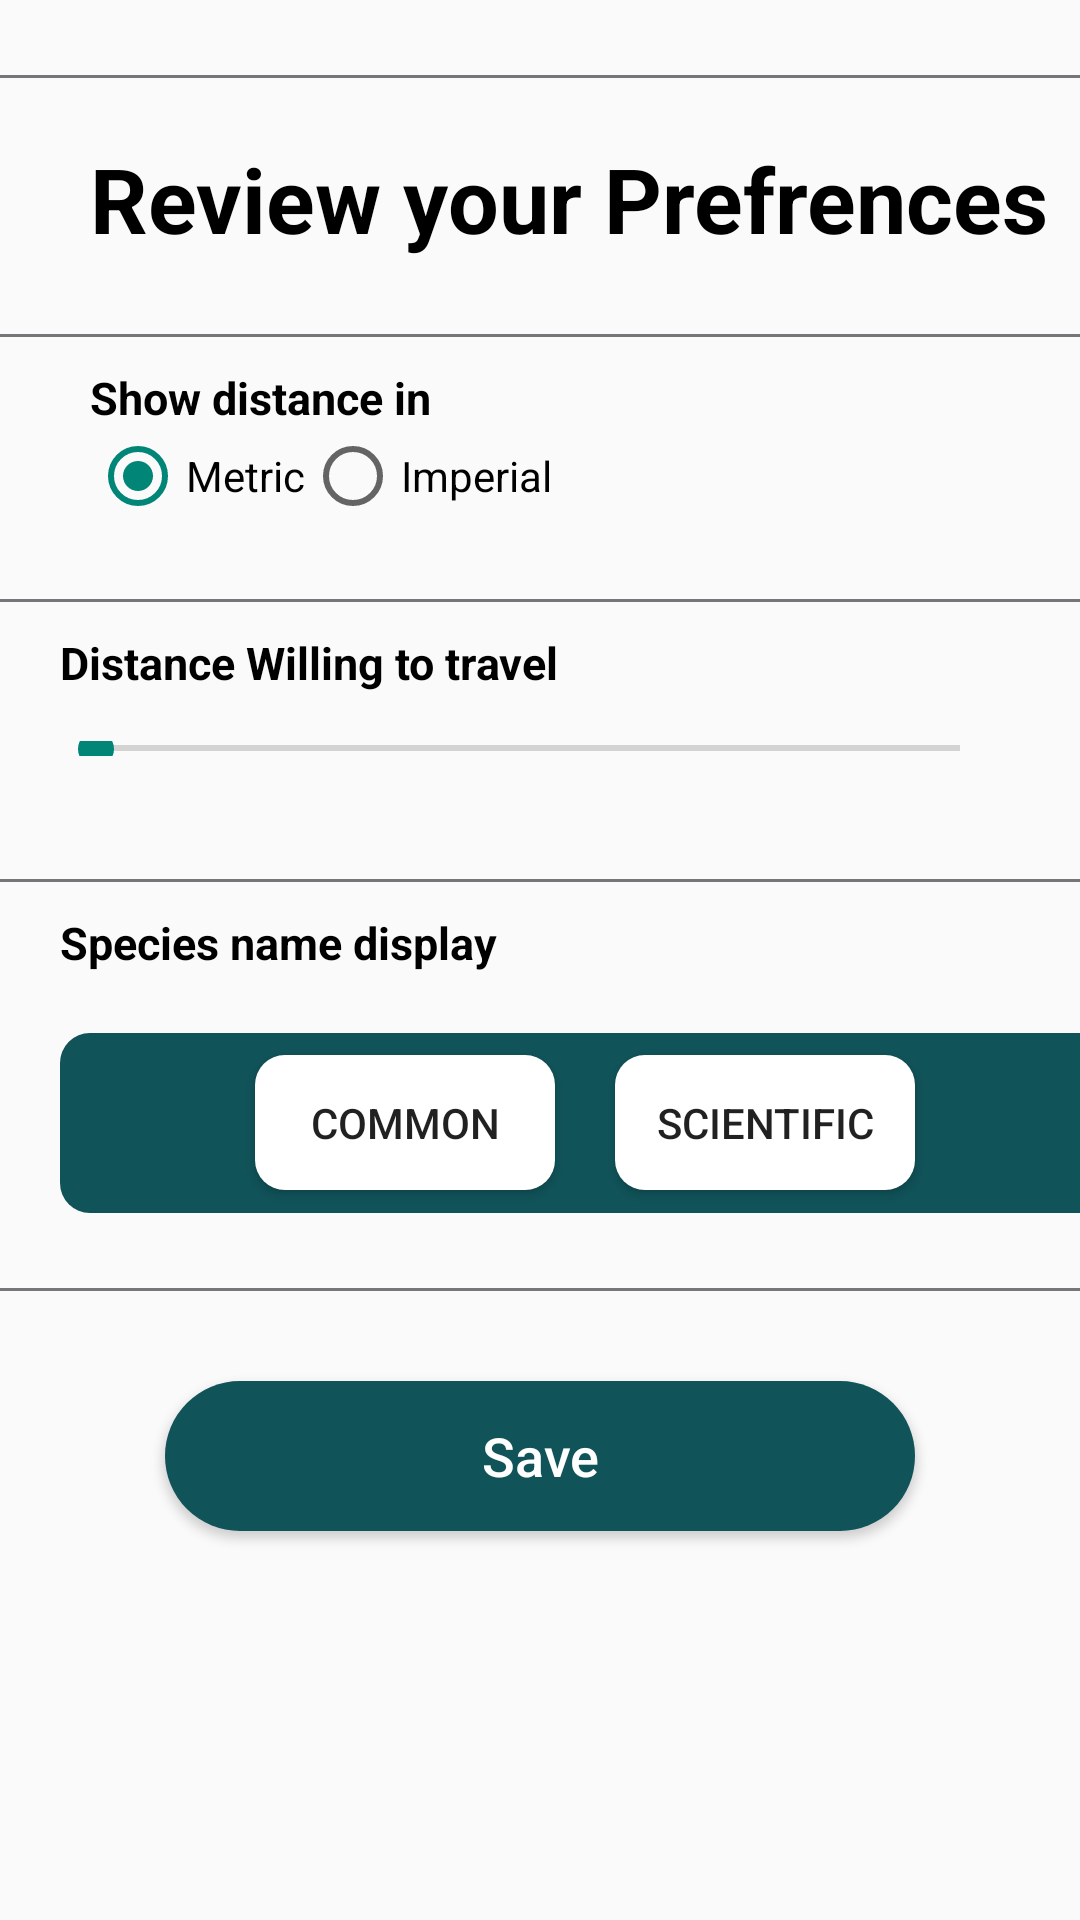

Produce the Android XML layout that renders to this screen, including the resource entries it uses.
<!-- AndroidManifest.xml: application theme Theme.BirdiFy -->
<!-- res/layout/fragment_settings.xml -->
<?xml version="1.0" encoding="utf-8"?>
<LinearLayout xmlns:android="http://schemas.android.com/apk/res/android"
    xmlns:app="http://schemas.android.com/apk/res-auto"
    xmlns:tools="http://schemas.android.com/tools"
    android:id="@+id/settings"
    android:orientation="vertical"
    android:layout_width="match_parent"
    android:layout_height="match_parent"
    tools:context="ui.ui.settings.settingsFragment">

    <LinearLayout
        android:layout_width="match_parent"
        android:layout_height="wrap_content"
        android:orientation="horizontal">



        
        <LinearLayout
            android:id="@+id/firstColumn"
            android:layout_width="0dp"
            android:layout_height="wrap_content"
            android:layout_weight="6"
            android:orientation="vertical">

            
            <LinearLayout
                android:layout_width="match_parent"
                android:layout_height="wrap_content"
                android:layout_marginTop="20dp"
                android:orientation="vertical">

                
                <View
                    android:layout_width="match_parent"
                    android:layout_height="1dp"
                    android:layout_gravity="center"
                    android:layout_marginTop="05dp"
                    android:background="@color/material_dynamic_neutral50" />

                <TextView
                    android:layout_width="wrap_content"
                    android:layout_height="wrap_content"
                    android:layout_marginStart="30dp"
                    android:layout_marginTop="20dp"
                    android:gravity="center"
                    android:text="Review your Prefrences"
                    android:textColor="@color/black"
                    android:textSize="30sp"
                    android:textStyle="bold" />

                <View
                    android:layout_width="match_parent"
                    android:layout_height="1dp"
                    android:layout_gravity="center"
                    android:layout_marginTop="25dp"
                    android:background="@color/material_dynamic_neutral50" />

                <TextView
                    android:layout_width="wrap_content"
                    android:layout_height="wrap_content"
                    android:layout_marginStart="30dp"
                    android:gravity="center"
                    android:layout_marginTop="10dp"
                    android:text="Show distance in"
                    android:textColor="@color/black"
                    android:textSize="15sp"
                    android:textStyle="bold" />
                <RadioGroup
                    android:layout_width="wrap_content"
                    android:layout_height="wrap_content"
                    android:layout_marginStart="30dp"
                    android:orientation="horizontal">

                    <RadioButton
                        android:id="@+id/radio_metric"
                        android:layout_width="wrap_content"
                        android:layout_height="wrap_content"
                        android:text="Metric"
                        android:checked="true" />

                    <RadioButton
                        android:id="@+id/radio_imperial"
                        android:layout_width="wrap_content"
                        android:layout_height="wrap_content"
                        android:text="Imperial" />
                </RadioGroup>


                

                <View
                    android:layout_width="match_parent"
                    android:layout_height="1dp"
                    android:layout_gravity="center"
                    android:layout_marginTop="25dp"
                    android:background="@color/material_dynamic_neutral50" />

                <TextView
                    android:layout_width="250dp"
                    android:layout_marginTop="10dp"
                    android:layout_marginStart="20dp"
                    android:layout_height="wrap_content"
                    android:gravity="left"
                    android:text="Distance Willing to travel "
                    android:textColor="@color/black"
                    android:textSize="15sp"
                    android:textStyle="bold"
                    />

                <SeekBar
                    android:id="@+id/distanceSeekBar"
                    android:layout_width="320dp"
                    android:layout_height="5dp"
                    android:max="50"
                    android:layout_marginLeft="20dp"
                    android:progress="0"
                    android:foreground="#105359"
                    android:layout_margin="16dp"/>

                <View
                    android:layout_width="match_parent"
                    android:layout_height="1dp"
                    android:layout_gravity="center"
                    android:layout_marginTop="25dp"
                    android:background="@color/material_dynamic_neutral50" />
                <TextView
                    android:layout_width="250dp"
                    android:layout_marginTop="10dp"
                    android:layout_marginStart="20dp"
                    android:layout_height="wrap_content"
                    android:gravity="left"
                    android:text="Species name display"
                    android:textColor="@color/black"
                    android:textSize="15sp"
                    android:textStyle="bold"
                    />



                <LinearLayout
                    android:layout_width="350dp"
                    android:layout_marginTop="20dp"
                    android:layout_height="60dp"
                    android:gravity="center"
                    android:layout_marginStart="20dp"
                    android:background="@drawable/btn6"
                    android:orientation="horizontal">
                    
                    <Button
                        android:layout_width="100dp"
                        android:layout_height="45dp"
                        android:background="@drawable/btn7"
                        android:text="Common" />

                    
                    <Button
                        android:layout_width="100dp"
                        android:layout_height="45dp"
                        android:layout_marginStart="20dp"
                        android:background="@drawable/btn7"
                        android:text="Scientific" />
                </LinearLayout>

            </LinearLayout>


        </LinearLayout>

    </LinearLayout>

    <View
        android:layout_width="match_parent"
        android:layout_height="1dp"
        android:layout_gravity="center"
        android:layout_marginTop="25dp"
        android:background="@color/material_dynamic_neutral50" />


    <Button
        android:id="@+id/SignIn"
        android:layout_width="250dp"
        android:layout_height="50dp"
        android:layout_gravity="center"
        android:layout_marginTop="30dp"
        android:background="@drawable/btn"
        android:onClick="goToActivityC"
        android:text="Save"
        android:textAllCaps="false"
        android:textColor="@color/white"
        android:textSize="18sp"
        android:textStyle="normal"
        app:cornerRadius="20dp" />

</LinearLayout>
<!-- resources referenced by this layout -->
<resources>
  <!-- drawable btn (drawable) -->
  <?xml version="1.0" encoding="utf-8"?>
  <shape xmlns:android="http://schemas.android.com/apk/res/android">
      <solid android:color="#105359"></solid>
      <corners android:radius="60dp"></corners>
  </shape>
  <!-- drawable btn6 (drawable) -->
  <?xml version="1.0" encoding="utf-8"?>
  <shape xmlns:android="http://schemas.android.com/apk/res/android">
      <solid android:color="#105359" />
      <corners android:radius="10dp"></corners>
  </shape>
  <!-- drawable btn7 (drawable) -->
  <shape xmlns:android="http://schemas.android.com/apk/res/android">
      <solid android:color="#FFFFFF" /> 
      <corners android:radius="10dp" /> 
  </shape>
  <style name="Theme.BirdiFy" parent="Theme.AppCompat.DayNight.NoActionBar">
          
          <item name="colorPrimary">@color/purple_500</item>
          <item name="colorPrimaryVariant">@color/purple_700</item>
          <item name="colorOnPrimary">@color/white</item>
          
          <item name="colorSecondary">@color/teal_200</item>
          <item name="colorSecondaryVariant">@color/teal_700</item>
          <item name="colorOnSecondary">@color/black</item>
          
          <item name="android:statusBarColor">?attr/colorPrimaryVariant</item>
          
      </style>
  <!-- not gathered from this repository: default colours our renderer supplied (Android Studio template values) -->
  <color name="purple_500">#FF6200EE</color>
  <color name="purple_700">#FF3700B3</color>
  <color name="teal_200">#FF03DAC5</color>
  <color name="teal_700">#FF018786</color>
  <color name="black">#FF000000</color>
  <color name="white">#FFFFFFFF</color>
</resources>
